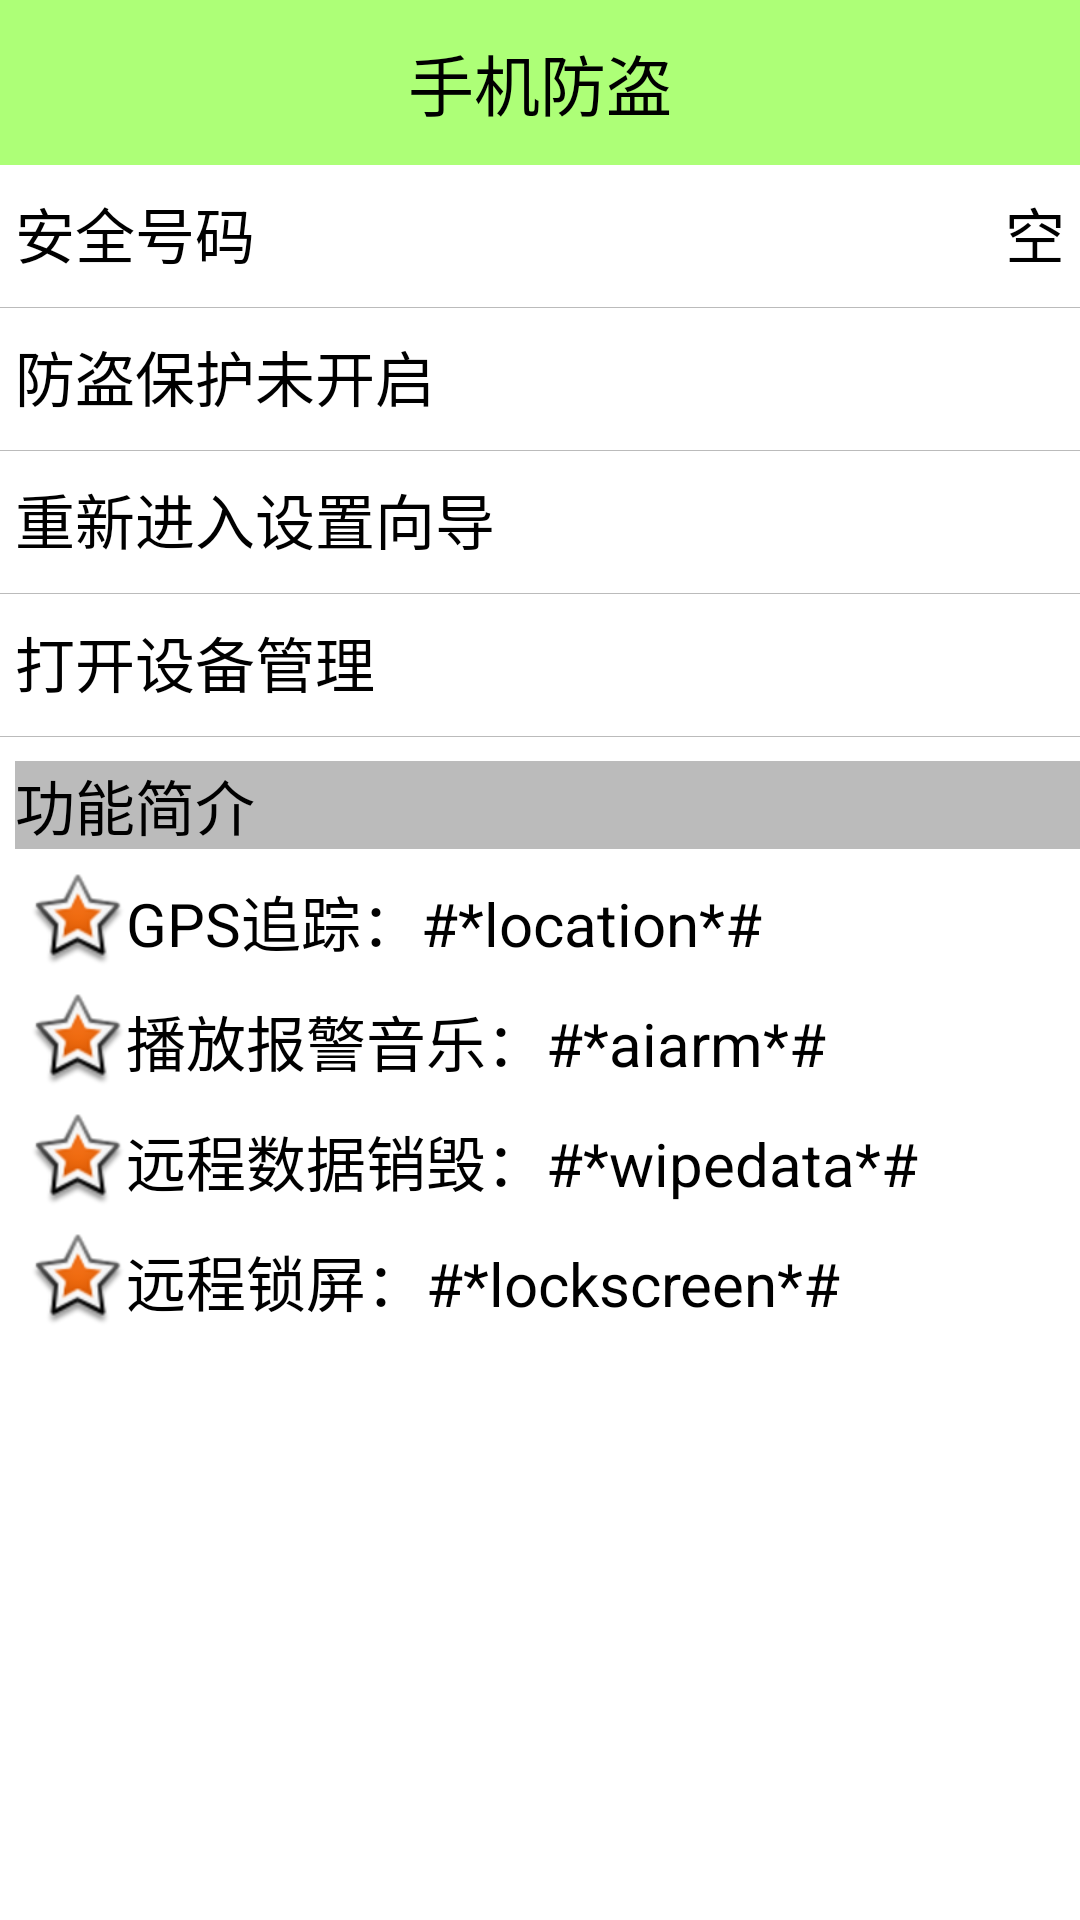

Reconstruct the res/layout file that produces this screen, plus the resources it refers to.
<!-- AndroidManifest.xml: application theme AppTheme -->
<!-- res/layout/activity_lost_find.xml -->
<?xml version="1.0" encoding="utf-8"?>
<LinearLayout xmlns:android="http://schemas.android.com/apk/res/android"
    android:layout_width="match_parent"
    android:layout_height="match_parent"
    android:background="#ffffff"
    android:orientation="vertical" >

    <TextView
        android:id="@+id/tView"
        android:layout_width="fill_parent"
        android:layout_height="55dip"
        android:background="#8866ff00"
        android:gravity="center"
        android:text="手机防盗"
        android:textColor="#000000"
        android:textSize="22sp" />

    <RelativeLayout
        android:layout_width="fill_parent"
        android:layout_height="wrap_content" >

        <TextView
            android:layout_width="wrap_content"
            android:layout_height="wrap_content"
            android:layout_marginLeft="5dip"
            android:layout_marginTop="8dip"
            android:text="安全号码"
            android:textColor="#000000"
            android:textSize="20sp" />

        <TextView
            android:id="@+id/tv_safenumber"
            android:layout_width="wrap_content"
            android:layout_height="wrap_content"
            android:layout_alignParentRight="true"
            android:layout_marginRight="5dip"
            android:layout_marginTop="8dip"
            android:text="空"
            android:textColor="#000000"
            android:textSize="20sp" />
    </RelativeLayout>

    <View
        android:layout_width="fill_parent"
        android:layout_height="0.2dip"
        android:layout_marginTop="10dip"
        android:background="#44000000" />

    <RelativeLayout
        android:layout_width="fill_parent"
        android:layout_height="wrap_content" >

        <TextView
            android:id="@+id/tv_protecting"
            android:layout_width="wrap_content"
            android:layout_height="wrap_content"
            android:layout_marginLeft="5dip"
            android:layout_marginTop="8dip"
            android:text="防盗保护未开启"
            android:textColor="#000000"
            android:textSize="20sp" />

        <ImageView
            android:id="@+id/iv_protecting"
            android:layout_width="25dip"
            android:layout_height="25dip"
            android:layout_alignParentRight="true"
            android:layout_marginRight="5dip"
            android:layout_marginTop="8dip"
            android:src="@drawable/unlock"
            android:textColor="#000000"
            android:textSize="20sp" />
    </RelativeLayout>

    <View
        android:layout_width="fill_parent"
        android:layout_height="0.2dip"
        android:layout_marginTop="10dip"
        android:background="#44000000" />

    <TextView
        android:layout_width="fill_parent"
        android:layout_height="wrap_content"
        android:layout_marginLeft="5dip"
        android:layout_marginTop="8dip"
        android:background="@drawable/shape_selector"
        android:clickable="true"
        android:onClick="reEnterSetup"
        android:text="重新进入设置向导"
        android:textColor="#000000"
        android:textSize="20sp" />

    <View
        android:layout_width="fill_parent"
        android:layout_height="0.2dip"
        android:layout_marginTop="10dip"
        android:background="#44000000" />

    <TextView
        android:id="@+id/tv_shebei"
        android:layout_width="fill_parent"
        android:layout_height="wrap_content"
        android:layout_marginLeft="5dip"
        android:layout_marginTop="8dip"
        android:background="@drawable/shape_selector"
        android:clickable="true"
        android:onClick="openAdmin"
        android:text="打开设备管理"
        android:textColor="#000000"
        android:textSize="20sp" />

    <View
        android:layout_width="fill_parent"
        android:layout_height="0.2dip"
        android:layout_marginTop="10dip"
        android:background="#44000000" />

    <TextView
        android:layout_width="fill_parent"
        android:layout_height="wrap_content"
        android:layout_marginLeft="5dip"
        android:layout_marginTop="8dip"
        android:background="#44000000"
        android:text="功能简介"
        android:textColor="#000000"
        android:textSize="20sp" />

    <TextView
        style="@style/text_content_style"
        android:drawableLeft="@android:drawable/star_big_on"
        android:text="GPS追踪：#*location*#" />

    <TextView
        style="@style/text_content_style"
        android:drawableLeft="@android:drawable/star_big_on"
        android:text="播放报警音乐：#*aiarm*#" />

    <TextView
        style="@style/text_content_style"
        android:drawableLeft="@android:drawable/star_big_on"
        android:text="远程数据销毁：#*wipedata*#" />

    <TextView
        style="@style/text_content_style"
        android:drawableLeft="@android:drawable/star_big_on"
        android:text="远程锁屏：#*lockscreen*#" />

</LinearLayout>
<!-- resources referenced by this layout -->
<resources>
  <!-- drawable shape_selector (drawable) -->
  <?xml version="1.0" encoding="utf-8"?>
  <selector xmlns:android="http://schemas.android.com/apk/res/android">
  
      <item android:drawable="@drawable/gradient_box_pressed" 
          android:state_pressed="true"/>
      <item android:drawable="@drawable/gradient_box_pressed" 
          android:state_focused="true"/>
  	<item android:drawable="@drawable/gradient_box"/>
  </selector>
  <style name="text_content_style">
          <item name="android:gravity">center_vertical</item>
          <item name="android:layout_marginTop">8dip</item>
          <item name="android:layout_marginLeft">10dip</item>
          <item name="android:textSize">20sp</item>
          <item name="android:textColor">#000000</item>
          <item name="android:layout_width">wrap_content</item>
          <item name="android:layout_height">wrap_content</item>
      </style>
  <style name="AppTheme" parent="AppBaseTheme">
  
          
          <item name="android:windowNoTitle">true</item>
          
      </style>
  <!-- drawable gradient_box_pressed (drawable) -->
  <?xml version="1.0" encoding="utf-8"?>
  <shape xmlns:android="http://schemas.android.com/apk/res/android" >
      <corners android:radius="5dip"/>
      
      <gradient android:startColor="#ff0000"
          android:endColor="#00ffff"/>
      
  	<solid android:color="#44000000"/>
  	
  	<stroke 
  	    android:dashWidth="3dip"
  	    android:width="2dip"
  	    android:color="#000000"
  	    android:dashGap="15dip"/>
  </shape>
  <!-- drawable gradient_box (drawable) -->
  <?xml version="1.0" encoding="utf-8"?>
  <shape xmlns:android="http://schemas.android.com/apk/res/android" >
  
      <corners android:radius="5dip" />
      
      <solid android:color="#ffffff" />
  
  </shape>
  <style name="AppBaseTheme" parent="android:Theme.Light">
          
      </style>
</resources>
